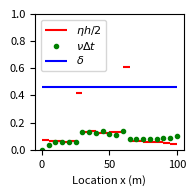

Write Python code to recreate this figure.
import numpy as np
import matplotlib.pyplot as plt
import matplotlib

eps = 0.46369130943083958
eta = [ 0.13755909,  0.13126048,  0.13162718,  0.1222216 ,  0.13138857,
        0.84161904,  0.26558981,  0.27607333,  0.2477102 ,  0.25094865,
        0.26652575,  0.26906774,  1.22645221,  0.1283975 ,  0.12622162,
        0.11715973,  0.12185615,  0.11242183,  0.10054052,  0.08407562]
nu = [ 0.        ,  0.03420027,  0.05542994,  0.06004345,  0.06031116,
        0.06031116,  0.13057483,  0.12971402,  0.125502  ,  0.13602502,
        0.1138558 ,  0.10627603,  0.13725949,  0.08015514,  0.0780944 ,
        0.07784882,  0.07825857,  0.07887112,  0.08361303,  0.08610627,
        0.10080335]

matplotlib.rcParams.update({'font.size': 8})
matplotlib.rcParams.update({'figure.autolayout': True})

# for i in [1, 4]:
L = 100
fig, ax = plt.subplots()
fig.set_size_inches(2,2)
ax.set_xlabel('Location x (m)')
ax.set_ylim((0, 1))
x = np.linspace(0, L, 21)
line1 = ax.hlines(np.array(eta) / 2  , x[:-1], x[1:], 'r', label='$\eta h / 2$')
line2 = ax.plot(x, nu, 'go', markersize=3, label='$\\nu \Delta t$')
line3 = ax.hlines(eps, 0, L, 'b', label='$\delta$')
ax.legend(loc='upper left', labelspacing=0.2)
# plt.show()
fig.savefig('pert_plot_mech.png')


